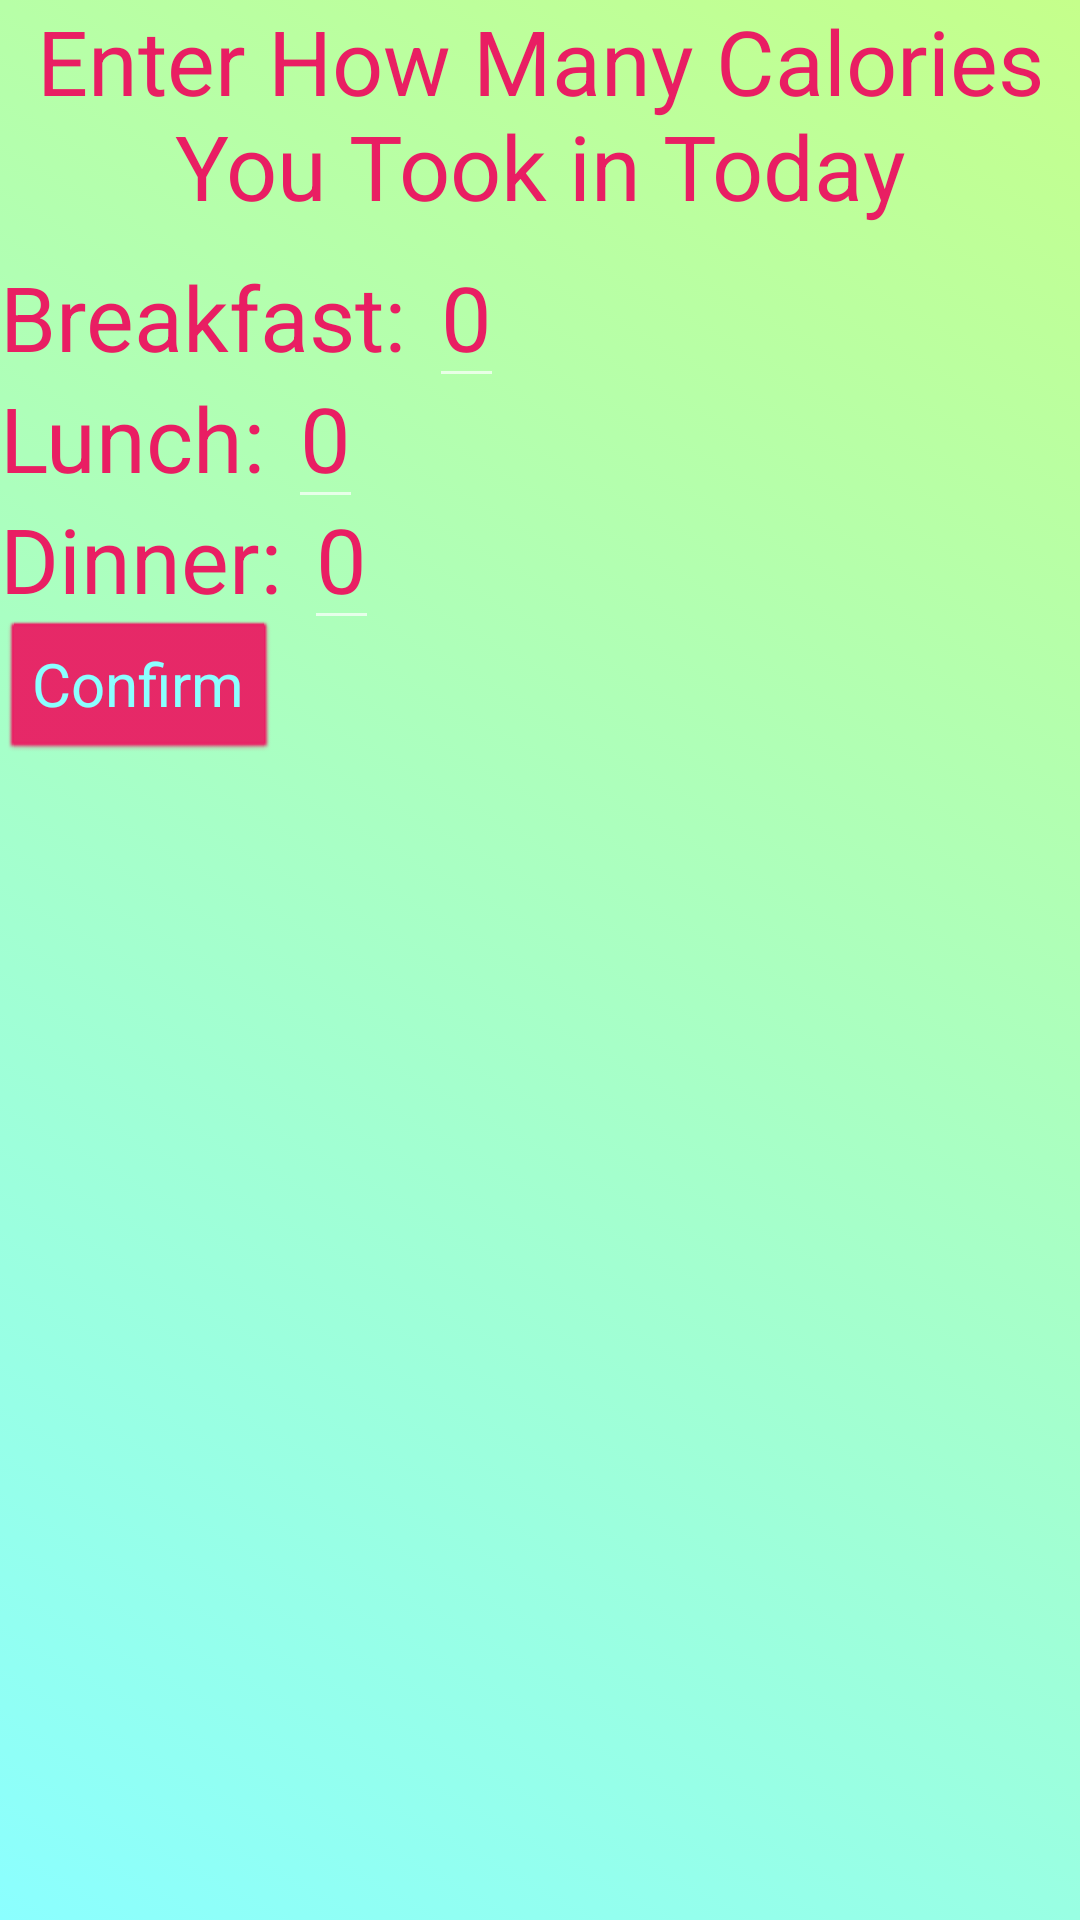

Reconstruct the res/layout file that produces this screen, plus the resources it refers to.
<!-- AndroidManifest.xml: application theme LightPink -->
<!-- res/layout/activity_eatinginput.xml -->
<?xml version="1.0" encoding="utf-8"?>
<androidx.constraintlayout.widget.ConstraintLayout xmlns:android="http://schemas.android.com/apk/res/android"
    xmlns:app="http://schemas.android.com/apk/res-auto"
    xmlns:tools="http://schemas.android.com/tools"
    android:layout_width="match_parent"
    android:layout_height="match_parent"
    android:id="@+id/fragment_container"
    tools:context=".InputDataInput">

    <RelativeLayout
        android:layout_width="match_parent"
        android:layout_height="match_parent"
        >

        <TextView
            android:id="@+id/InputTitleTextInput"
            android:textAlignment="center"
            android:layout_width="wrap_content"
            android:layout_height="wrap_content"
            android:layout_centerHorizontal="true"
            style="@style/MediumTextTitle"
            android:text="@string/TitleEating"/>

        <TextView
            android:id="@+id/TextforBreakfast"
            android:layout_width="wrap_content"
            android:layout_height="wrap_content"
            android:layout_marginTop="10sp"
            android:layout_below="@id/InputTitleTextInput"
            style="@style/MediumTextTitle"
            android:text="@string/Breakfast"
            />

        <EditText
            android:id="@+id/EditBreakfast"
            android:layout_width="wrap_content"
            android:layout_height="wrap_content"
            android:layout_toEndOf="@id/TextforBreakfast"
            android:layout_alignBaseline="@id/TextforBreakfast"
            style="@style/MediumTextTitle"
            android:text="@string/DefaultEating"
            android:inputType="number"
            />

        <TextView
            android:id="@+id/TextforLunch"
            android:layout_width="wrap_content"
            android:layout_height="wrap_content"
            android:layout_below="@id/TextforBreakfast"
            style="@style/MediumTextTitle"
            android:text="@string/Lunch"
            />

        <EditText
            android:id="@+id/EditLunch"
            android:layout_width="wrap_content"
            android:layout_height="wrap_content"
            android:layout_toEndOf="@id/TextforLunch"
            android:layout_alignBaseline="@id/TextforLunch"
            style="@style/MediumTextTitle"
            android:text="@string/DefaultEating"
            android:inputType="number"
            />

        <TextView
            android:id="@+id/TextforDinner"
            android:layout_width="wrap_content"
            android:layout_height="wrap_content"
            android:layout_below="@id/TextforLunch"
            style="@style/MediumTextTitle"
            android:text="@string/Dinner"
            />

        <EditText
            android:id="@+id/EditDinner"
            android:layout_width="wrap_content"
            android:layout_height="wrap_content"
            android:layout_toEndOf="@id/TextforDinner"
            android:layout_alignBaseline="@id/TextforDinner"
            style="@style/MediumTextTitle"
            android:text="@string/DefaultEating"
            android:inputType="number"
            />

        <Button
            android:id="@+id/Confirm"
            android:layout_width="wrap_content"
            android:layout_height="wrap_content"
            android:layout_below="@id/TextforDinner"
            android:text="@string/confirm"
            android:onClick="EatConfirm"
            />




    </RelativeLayout>
</androidx.constraintlayout.widget.ConstraintLayout>
<!-- resources referenced by this layout -->
<resources>
  <string name="Breakfast">Breakfast:\u0020</string>
  <string name="DefaultEating">0</string>
  <string name="Dinner">Dinner:\u0020</string>
  <string name="Lunch">Lunch:\u0020</string>
  <string name="TitleEating">Enter How Many Calories You Took in Today</string>
  <string name="confirm">Confirm</string>
  <style name="MediumTextTitle">
          <item name="android:textSize">30sp</item>
      </style>
  <style name="LightPink" parent="Theme.AppCompat">
          
          <item name="colorPrimary">@color/BarPink</item>
          <item name="colorPrimaryVariant">@color/RichRed</item>
          <item name="colorOnPrimary">@color/white</item>
          
          <item name="colorSecondary">@color/teal_200</item>
          <item name="colorSecondaryVariant">@color/teal_700</item>
          <item name="colorOnSecondary">@color/black</item>
          
          <item name="android:statusBarColor" tools:targetApi="l">?attr/colorPrimaryVariant</item>
          
  
          
          <item name="android:windowBackground">@drawable/redbackground</item>
  
          
          <item name="android:editTextColor">@color/RichRed</item>
  
          <item name="android:textColor">@color/RichRed</item>
          
          <item name="android:buttonStyle">@style/RedTitleButton</item>
  
  
      </style>
  <color name="BarPink">#FF8B8B</color>
  <color name="RichRed">#E91E63</color>
  <color name="white">#FFFFFFFF</color>
  <color name="teal_200">#FF03DAC5</color>
  <color name="teal_700">#FF018786</color>
  <color name="black">#FF000000</color>
  <!-- drawable redbackground (drawable) -->
  <?xml version="1.0" encoding="utf-8"?>
  <selector xmlns:android="http://schemas.android.com/apk/res/android">
  
      <item>
          <shape>
              <gradient
                  android:startColor="@color/Cyan"
                  android:endColor="@color/LightGreen"
                  android:angle="45"/>
          </shape>
      </item>
  
  
  
  
  </selector>
  <style name="RedTitleButton" parent="android:style/Widget.Button">
          <item name="android:backgroundTint">@color/RichRed</item>
          <item name="android:textColor">@color/Cyan</item>
          <item name="android:textSize">20dp</item>
      </style>
  <color name="Cyan">#8bffff</color>
  <color name="LightGreen">#c5ff8b</color>
</resources>
